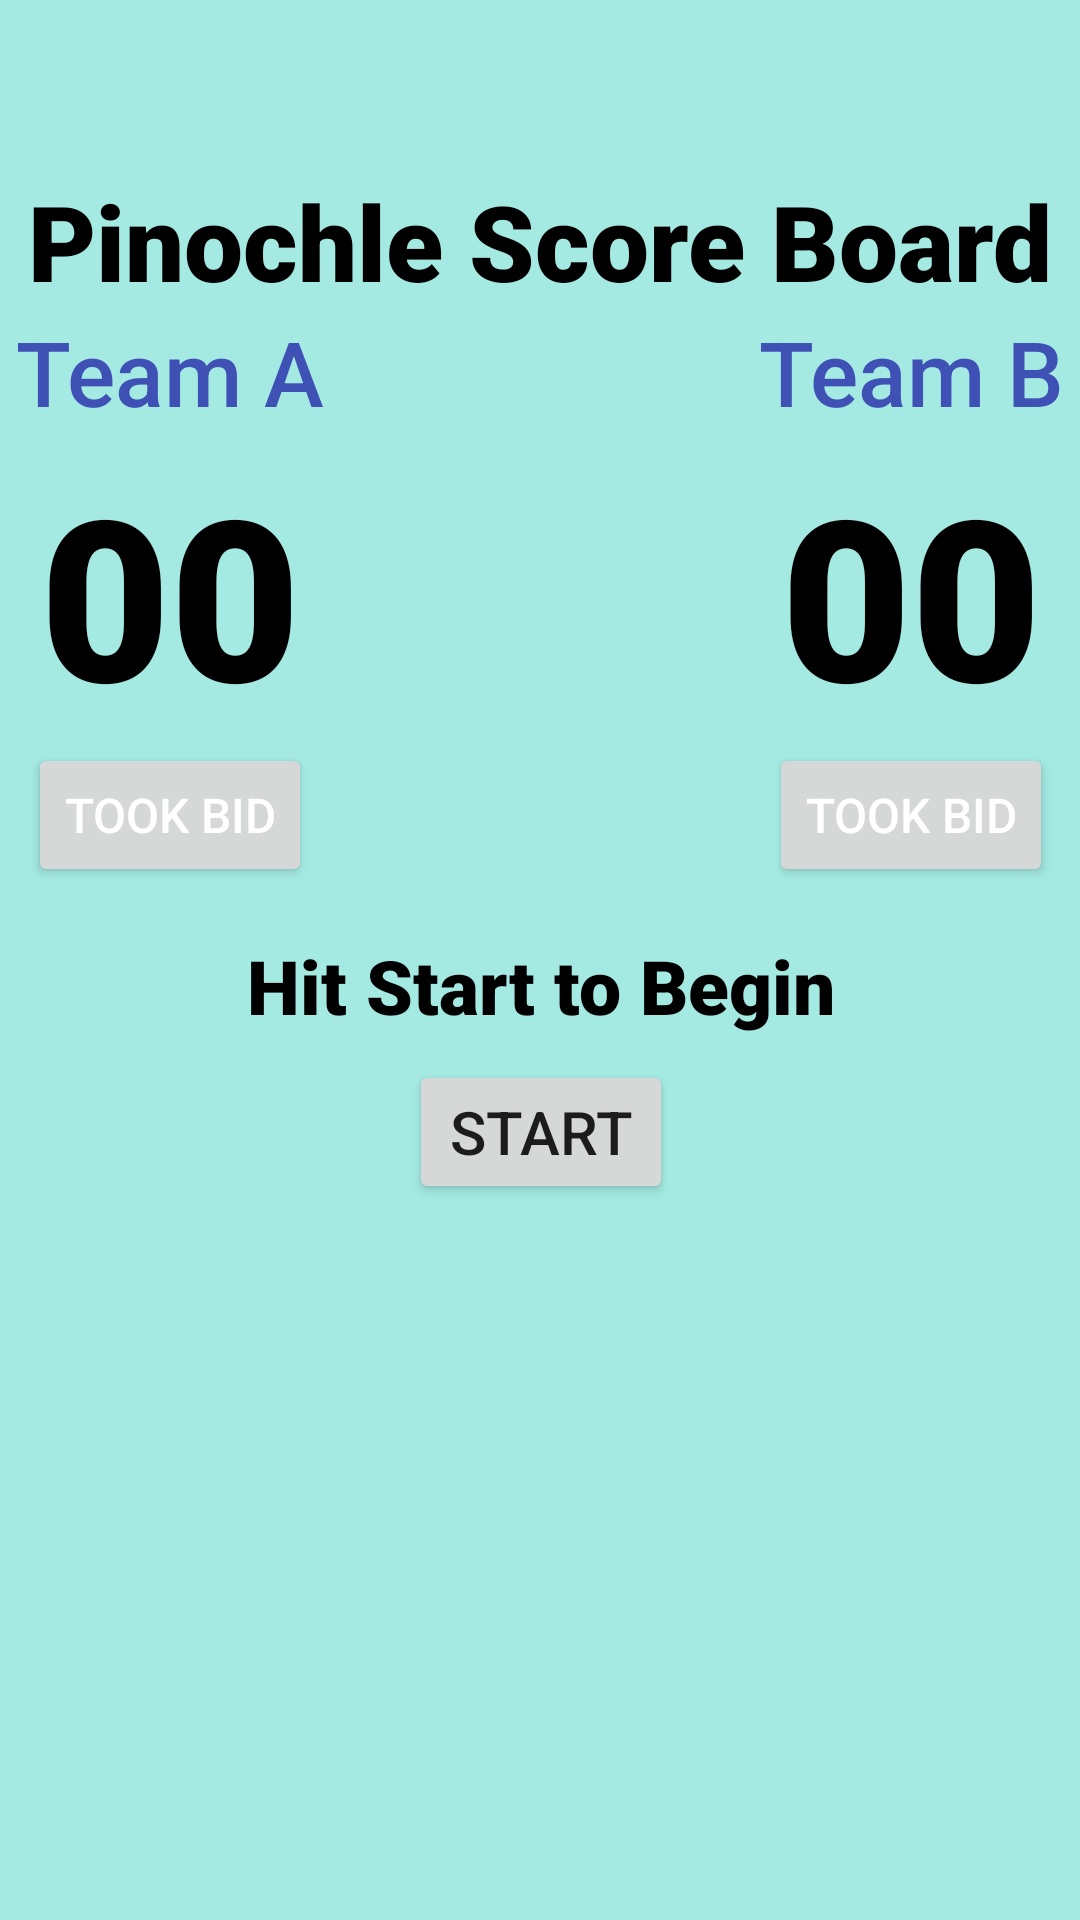

The Android layout XML behind this screen, and the referenced resources:
<!-- AndroidManifest.xml: application theme Theme.Pinochle -->
<!-- res/layout/activity_score.xml -->
<?xml version="1.0" encoding="utf-8"?>
<ScrollView xmlns:android="http://schemas.android.com/apk/res/android"
    xmlns:app="http://schemas.android.com/apk/res-auto"
    xmlns:tools="http://schemas.android.com/tools"
    android:layout_width="match_parent"
    android:layout_height="match_parent"
    android:background="#A4EAE3"
    tools:context=".score_activity">

    <androidx.constraintlayout.widget.ConstraintLayout
        android:layout_width="match_parent"
        android:layout_height="match_parent">


    <TextView
        android:id="@+id/textView4"
        android:layout_width="wrap_content"
        android:layout_height="wrap_content"
        android:layout_marginTop="57dp"
        android:fontFamily="sans-serif-black"
        android:text="Pinochle Score Board"
        android:textColor="#000000"
        android:textSize="35sp"
        app:layout_constraintEnd_toEndOf="parent"
        app:layout_constraintStart_toStartOf="parent"
        app:layout_constraintTop_toTopOf="parent" />

        <TextView
            android:id="@+id/nameA"
            android:layout_width="wrap_content"
            android:layout_height="wrap_content"
            android:fontFamily="sans-serif-medium"
            android:text="Team A"
            android:textColor="#3F51B5"
            android:textSize="30sp"
            app:layout_constraintStart_toStartOf="@+id/bid_A"
            app:layout_constraintEnd_toEndOf="@id/bid_A"
            app:layout_constraintTop_toTopOf="@+id/nameB" />


        <TextView
            android:id="@+id/nameB"
            android:layout_width="wrap_content"
            android:layout_height="wrap_content"
            android:fontFamily="sans-serif-medium"
            android:text="Team B"
            android:textColor="#3F51B5"
            android:textSize="30sp"
            app:layout_constraintEnd_toEndOf="@id/bid_B"
            app:layout_constraintStart_toStartOf="@id/bid_B"
            app:layout_constraintTop_toBottomOf="@id/textView4"/>

        <TextView
            android:id="@+id/scoreA"
            android:layout_width="wrap_content"
            android:layout_height="wrap_content"
            android:layout_marginTop="4dp"
            android:fontFamily="sans-serif-black"
            android:text="00"
            android:textColor="#000000"
            android:textSize="75dp"
            app:layout_constraintStart_toStartOf="@id/bid_A"
            app:layout_constraintEnd_toEndOf="@id/bid_A"
            app:layout_constraintTop_toBottomOf="@id/nameA" />

        <TextView
            android:id="@+id/scoreB"
            android:layout_width="wrap_content"
            android:layout_height="wrap_content"
            android:fontFamily="sans-serif-black"
            android:text="00"
            android:textColor="#000000"
            android:textSize="75dp"
            app:layout_constraintBaseline_toBaselineOf="@+id/scoreA"
            app:layout_constraintEnd_toEndOf="@id/bid_B"
            app:layout_constraintStart_toStartOf="@id/bid_B" />

        <Button
            android:id="@+id/bid_A"
            android:layout_width="wrap_content"
            android:layout_height="wrap_content"
            android:onClick="bidA"
            android:text="Took Bid"
            android:textColor="#ffffff"
            android:textSize="16sp"
            app:layout_constraintStart_toStartOf="@+id/textView4"
            app:layout_constraintTop_toBottomOf="@+id/scoreA" />

        <Button
        android:id="@+id/bid_B"
        android:layout_width="wrap_content"
        android:layout_height="wrap_content"
        android:onClick="bidB"
        android:text="Took Bid"
        android:textColor="#ffffff"
        android:textSize="16sp"
        app:layout_constraintTop_toBottomOf="@+id/scoreB"
            app:layout_constraintEnd_toEndOf="@+id/textView4" />


        <TextView
            android:id="@+id/textView5"
            android:layout_width="wrap_content"
            android:layout_height="wrap_content"
            android:layout_marginTop="16dp"
            android:fontFamily="sans-serif-black"
            android:text="Hit Start to Begin"
            android:textColor="#000000"
            android:textSize="25sp"
            app:layout_constraintStart_toStartOf="@id/restart"
            app:layout_constraintTop_toBottomOf="@id/bid_B"
            app:layout_constraintEnd_toEndOf="@id/restart"/>

      <Button
        android:id="@+id/restart"
        android:layout_width="wrap_content"
        android:layout_height="wrap_content"
        android:layout_marginTop="8dp"
        android:onClick="startAllOver"
        android:text="Start"
        android:textSize="20sp"
        app:layout_constraintEnd_toStartOf="@+id/bid_B"
        app:layout_constraintStart_toEndOf="@id/bid_A"
        app:layout_constraintTop_toBottomOf="@+id/textView5"
        app:layout_constraintBottom_toBottomOf="parent"/>

    </androidx.constraintlayout.widget.ConstraintLayout>
</ScrollView>
<!-- resources referenced by this layout -->
<resources>
  <style name="Theme.Pinochle" parent="Theme.MaterialComponents.DayNight.DarkActionBar">
          
          <item name="colorPrimary">@color/purple_500</item>
          <item name="colorPrimaryVariant">@color/purple_700</item>
          <item name="colorOnPrimary">@color/white</item>
          
          <item name="colorSecondary">@color/teal_200</item>
          <item name="colorSecondaryVariant">@color/teal_700</item>
          <item name="colorOnSecondary">@color/black</item>
          
          <item name="android:statusBarColor" tools:targetApi="l">?attr/colorPrimaryVariant</item>
          
      </style>
  <!-- not gathered from this repository: default colours our renderer supplied (Android Studio template values) -->
  <color name="purple_500">#FF6200EE</color>
  <color name="purple_700">#FF3700B3</color>
  <color name="teal_200">#FF03DAC5</color>
  <color name="teal_700">#FF018786</color>
  <color name="black">#FF000000</color>
  <color name="white">#FFFFFFFF</color>
</resources>
